Run: headless pygame with SDL's dummy video driver; simulated clock (each Clock.tick advances the game by its frame time, no real sleeping); random seed 0; keys injected as events and as key.get_pressed() state; no mouse input; restart key R tapped at the start of phases 3 and 4.
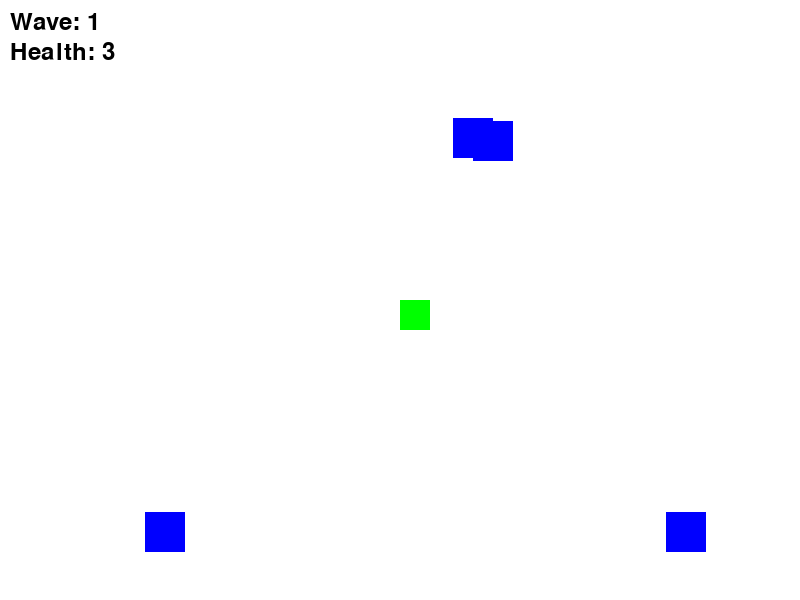
Frame 1 of 4 · flips 1–60 · no input
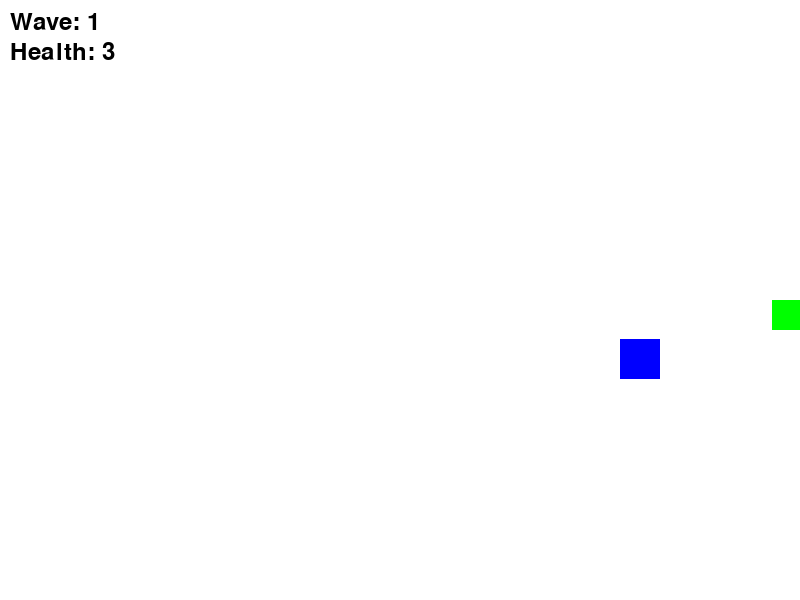
Frame 2 of 4 · flips 61–180 · tapped SPACE, RETURN · held RIGHT (→), D
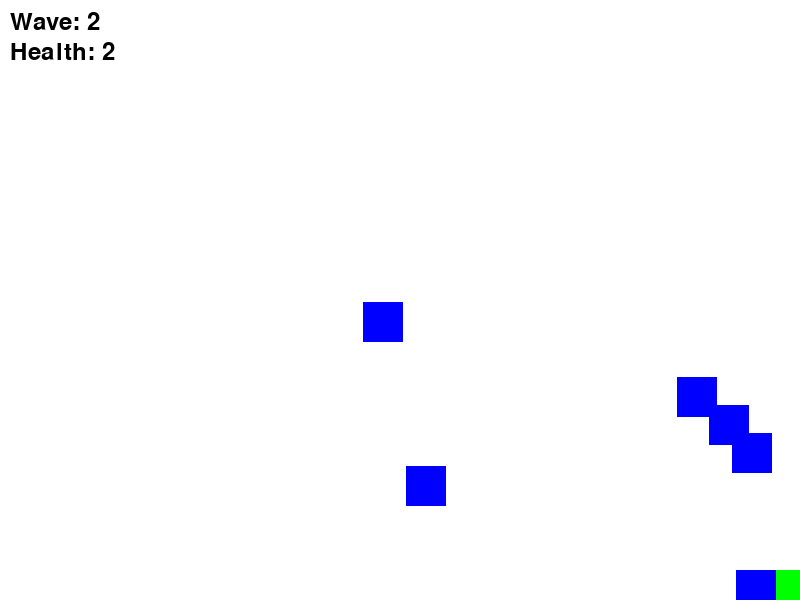
Frame 3 of 4 · flips 181–300 · tapped R · held DOWN (↓), S
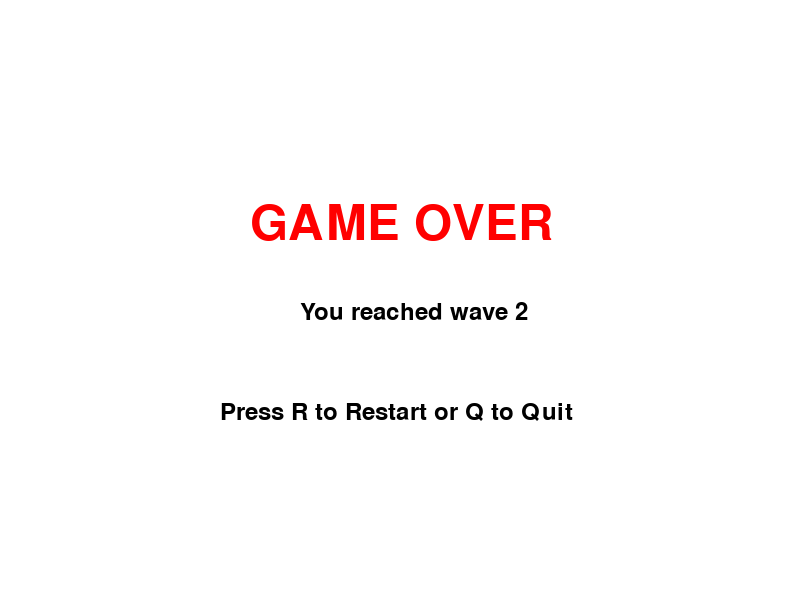
Frame 4 of 4 · flips 301–420 · tapped R · held LEFT (←), A, UP (↑), W

The pygame program that drew these frames:

import pygame
import math
import random

# Initialize pygame
pygame.init()

# Screen settings
WIDTH, HEIGHT = 800, 600
screen = pygame.display.set_mode((WIDTH, HEIGHT))
pygame.display.set_caption("Zombie Shooter")

# Colors
WHITE = (255, 255, 255)
RED = (255, 0, 0)
GREEN = (0, 255, 0)
BLACK = (0, 0, 0)
BLUE = (0, 0, 255)

# Fonts
font = pygame.font.Font(None, 36)
game_over_font = pygame.font.Font(None, 72)

# Player settings
player_size = 30
player_x, player_y = WIDTH // 2, HEIGHT // 2
player_speed = 6
sprint_speed = 9
stamina = 300
player_health = 3  # Player health

# Bullets
bullets = []
bullet_speed = 9
bullet_cooldown = 575
last_shot_time = 0

# Zombies
zombies = []
zombie_size = 40
base_zombie_speed = 4.25
spawn_rate = 400
last_spawn_time = 0

# Waves
wave = 1
zombies_spawned = 0
zombies_per_wave = 5
wave_ongoing = True

def spawn_zombie():
    global zombies_spawned
    if zombies_spawned < zombies_per_wave:
        side = random.choice(["left", "right", "top", "bottom"])
        if side == "left":
            x, y = 0, random.randint(0, HEIGHT)
        elif side == "right":
            x, y = WIDTH, random.randint(0, HEIGHT)
        elif side == "top":
            x, y = random.randint(0, WIDTH), 0
        else:
            x, y = random.randint(0, WIDTH), HEIGHT
        
        zombies.append({"x": x, "y": y, "speed": base_zombie_speed})
        zombies_spawned += 1

def move_zombies():
    for zombie in zombies:
        dx, dy = player_x - zombie["x"], player_y - zombie["y"]
        dist = math.hypot(dx, dy)
        if dist != 0:
            zombie["x"] += (dx / dist) * zombie["speed"]
            zombie["y"] += (dy / dist) * zombie["speed"]

def move_bullets():
    global bullets
    for bullet in bullets:
        bullet[0] += bullet[2] * bullet_speed
        bullet[1] += bullet[3] * bullet_speed
    bullets = [b for b in bullets if 0 <= b[0] <= WIDTH and 0 <= b[1] <= HEIGHT]

def check_collisions():
    global zombies, bullets, player_health, wave_ongoing, zombies_spawned
    for bullet in bullets[:]:
        for zombie in zombies[:]:
            if abs(bullet[0] - zombie["x"]) < zombie_size // 2 and abs(bullet[1] - zombie["y"]) < zombie_size // 2:
                zombies.remove(zombie)
                bullets.remove(bullet)
                break
    
    for zombie in zombies[:]:
        if abs(zombie["x"] - player_x) < player_size and abs(zombie["y"] - player_y) < player_size:
            player_health -= 1
            zombies.remove(zombie)
            if player_health <= 0:
                return False
    
    if not zombies and zombies_spawned >= zombies_per_wave:
        wave_ongoing = False
    return True

def draw():
    screen.fill(WHITE)
    pygame.draw.rect(screen, GREEN, (player_x, player_y, player_size, player_size))
    for bullet in bullets:
        pygame.draw.circle(screen, RED, (int(bullet[0]), int(bullet[1])), 5)
    for zombie in zombies:
        pygame.draw.rect(screen, BLUE, (zombie["x"], zombie["y"], zombie_size, zombie_size))
    
    wave_text = font.render(f"Wave: {wave}", True, BLACK)
    screen.blit(wave_text, (10, 10))
    health_text = font.render(f"Health: {player_health}", True, BLACK)
    screen.blit(health_text, (10, 40))
    
    pygame.display.flip()

def game_over_screen():
    screen.fill(WHITE)
    game_over_text = game_over_font.render("GAME OVER", True, RED)
    screen.blit(game_over_text, (WIDTH // 2 - 150, HEIGHT // 3))
    wave_text = font.render(f"You reached wave {wave}", True, BLACK)
    screen.blit(wave_text, (WIDTH // 2 - 100, HEIGHT // 2))
    restart_text = font.render("Press R to Restart or Q to Quit", True, BLACK)
    screen.blit(restart_text, (WIDTH // 2 - 180, HEIGHT // 1.5))
    pygame.display.flip()

def reset_game():
    global player_x, player_y, player_health, bullets, zombies, wave, zombies_spawned, zombies_per_wave, wave_ongoing, spawn_rate, last_shot_time
    player_x, player_y = WIDTH // 2, HEIGHT // 2
    player_health = 3
    bullets = []
    zombies = []
    wave = 1
    zombies_spawned = 0
    zombies_per_wave = 5
    wave_ongoing = True
    spawn_rate = 400
    last_shot_time = 0  # Reset shooting cooldown

running = True
clock = pygame.time.Clock()
game_over = False

while running:
    for event in pygame.event.get():
        if event.type == pygame.QUIT:
            running = False
        if game_over:
            if event.type == pygame.KEYDOWN:
                if event.key == pygame.K_r:
                    reset_game()
                    game_over = False
                elif event.key == pygame.K_q:
                    running = False
    
    if not game_over:
        if wave_ongoing:
            keys = pygame.key.get_pressed()
            current_speed = sprint_speed if keys[pygame.K_LSHIFT] else player_speed
            
            if keys[pygame.K_w] and player_y > 0:
                player_y -= current_speed
            if keys[pygame.K_s] and player_y < HEIGHT - player_size:
                player_y += current_speed
            if keys[pygame.K_a] and player_x > 0:
                player_x -= current_speed
            if keys[pygame.K_d] and player_x < WIDTH - player_size:
                player_x += current_speed

            # **Shooting Logic (Restored)**
            now = pygame.time.get_ticks()
            if now - last_shot_time > bullet_cooldown and zombies:
                nearest_zombie = min(zombies, key=lambda z: math.hypot(z["x"] - player_x, z["y"] - player_y))
                dx, dy = nearest_zombie["x"] - player_x, nearest_zombie["y"] - player_y
                dist = math.hypot(dx, dy)
                if dist != 0:
                    bullets.append([player_x, player_y, dx / dist, dy / dist])
                    last_shot_time = now  # Update last shot time

            move_bullets()
            move_zombies()
            game_over = not check_collisions()
            if pygame.time.get_ticks() - last_spawn_time > spawn_rate:
                spawn_zombie()
        else:
            wave += 1
            zombies_spawned = 0
            zombies_per_wave += 5
            wave_ongoing = True
            spawn_rate = max(200, spawn_rate - 20)
        draw()
    else:
        game_over_screen()
    
    clock.tick(60)

pygame.quit()
